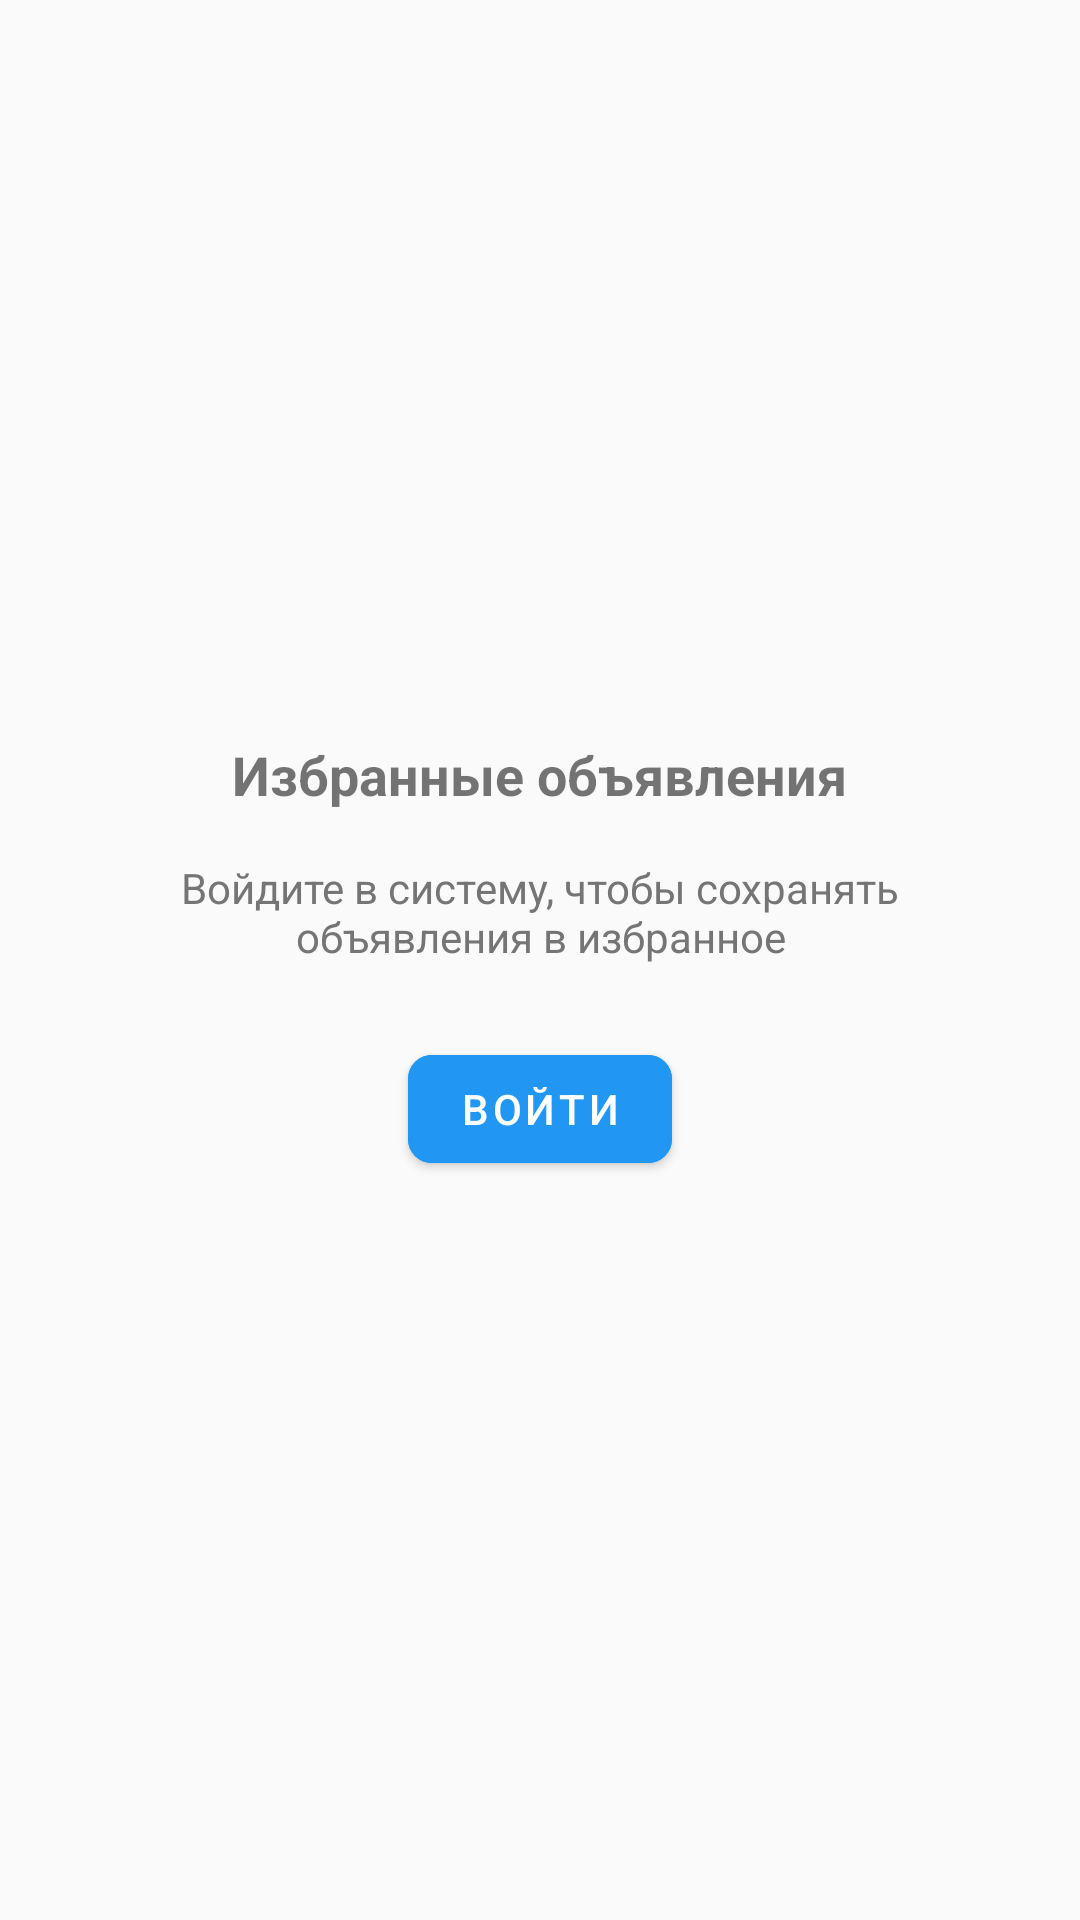

Reconstruct the res/layout file that produces this screen, plus the resources it refers to.
<!-- AndroidManifest.xml: application theme Theme.OsclassApp -->
<!-- res/layout/fragment_favorites.xml -->
<?xml version="1.0" encoding="utf-8"?>
<LinearLayout xmlns:android="http://schemas.android.com/apk/res/android"
    android:layout_width="match_parent"
    android:layout_height="match_parent"
    android:orientation="vertical"
    android:padding="32dp"
    android:gravity="center"
    android:background="@color/background">

    <TextView
        android:id="@+id/tvEmptyFavorites"
        android:layout_width="wrap_content"
        android:layout_height="wrap_content"
        android:text="Избранные объявления"
        android:textSize="18sp"
        android:textStyle="bold"
        android:layout_marginBottom="16dp" />

    <TextView
        android:layout_width="wrap_content"
        android:layout_height="wrap_content"
        android:text="Войдите в систему, чтобы сохранять объявления в избранное"
        android:textSize="14sp"
        android:textColor="@color/text_secondary"
        android:gravity="center"
        android:layout_marginBottom="24dp" />

    <Button
        android:id="@+id/btnLoginToSave"
        android:layout_width="wrap_content"
        android:layout_height="wrap_content"
        android:text="Войти"
        style="@style/ButtonPrimary" />

</LinearLayout>
<!-- resources referenced by this layout -->
<resources>
  <color name="background">#FAFAFA</color>
  <color name="text_secondary">#757575</color>
  <style name="ButtonPrimary" parent="Widget.MaterialComponents.Button">
          <item name="android:layout_height">@dimen/button_height</item>
          <item name="android:layout_width">match_parent</item>
          <item name="android:backgroundTint">@color/colorPrimary</item>
          <item name="android:textColor">@color/text_white</item>
          <item name="cornerRadius">@dimen/corner_radius_medium</item>
      </style>
  <style name="Theme.OsclassApp" parent="Theme.MaterialComponents.DayNight.DarkActionBar">
          
          <item name="colorPrimary">@color/colorPrimary</item>
          <item name="colorPrimaryVariant">@color/colorPrimaryDark</item>
          <item name="colorOnPrimary">@color/text_white</item>
  
          
          <item name="colorSecondary">@color/colorAccent</item>
          <item name="colorSecondaryVariant">@color/colorAccent</item>
          <item name="colorOnSecondary">@color/text_white</item>
  
          
          <item name="android:statusBarColor">?attr/colorPrimaryVariant</item>
  
          
          <item name="android:windowBackground">@color/background</item>
      </style>
  <dimen name="button_height">48dp</dimen>
  <color name="colorPrimary">#2196F3</color>
  <color name="text_white">#FFFFFF</color>
  <dimen name="corner_radius_medium">8dp</dimen>
  <color name="colorPrimaryDark">#1976D2</color>
  <color name="colorAccent">#FF4081</color>
</resources>
